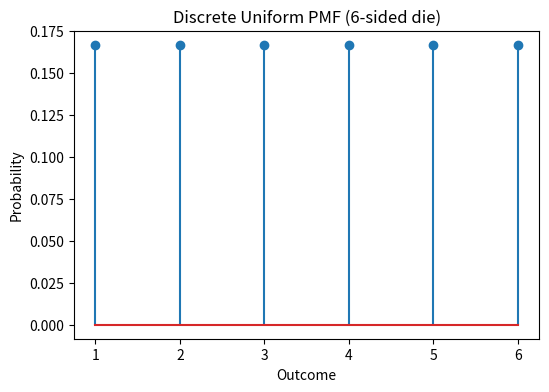
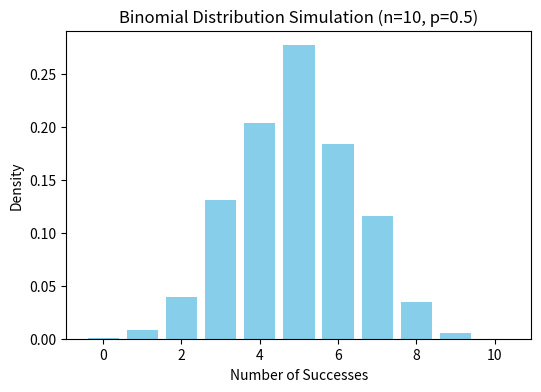
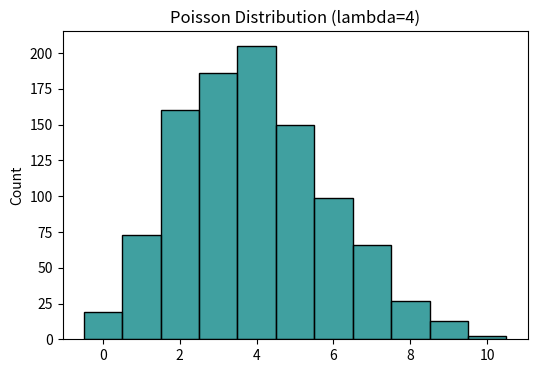
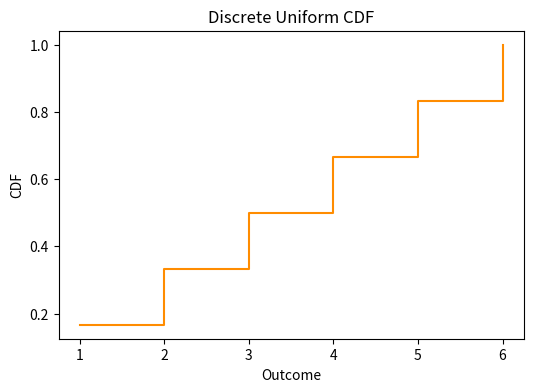
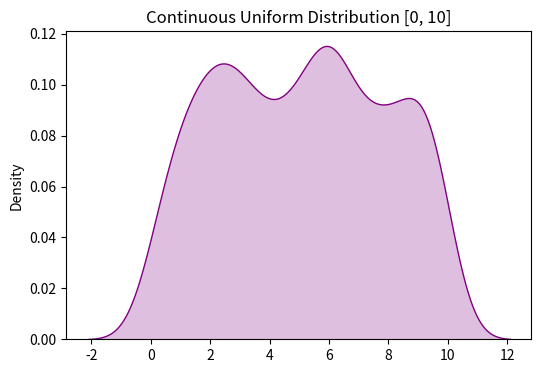
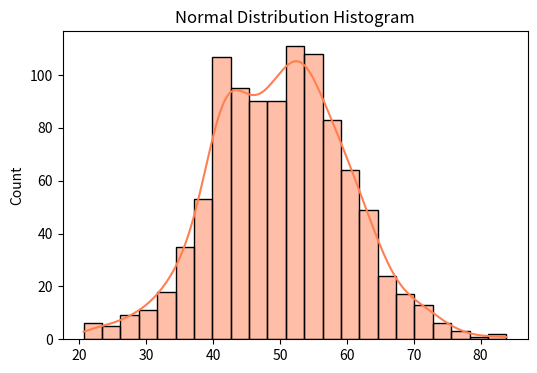
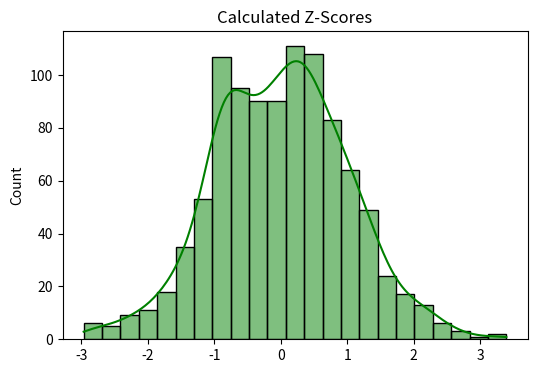
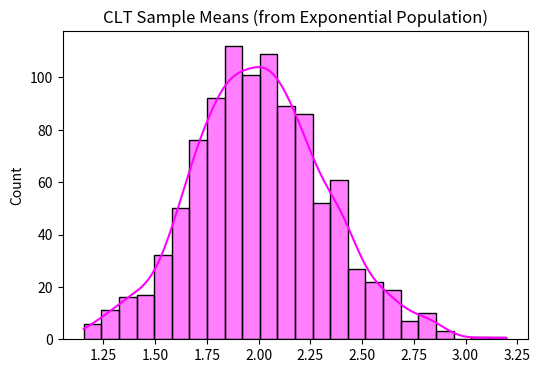
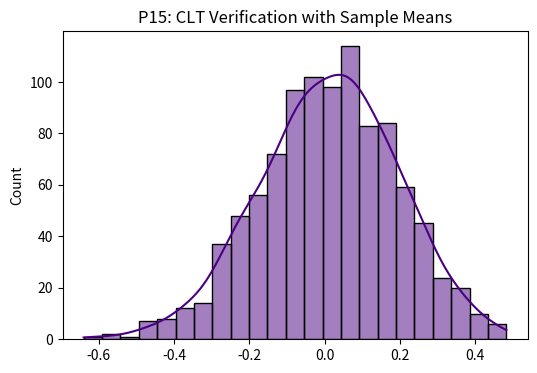
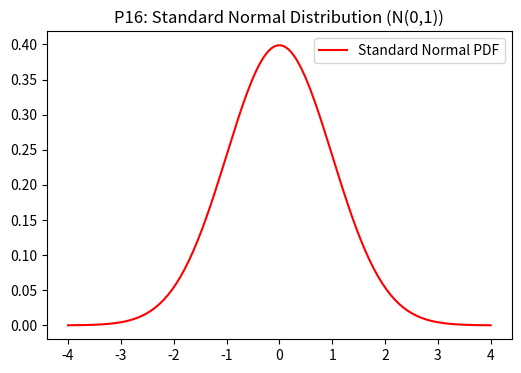
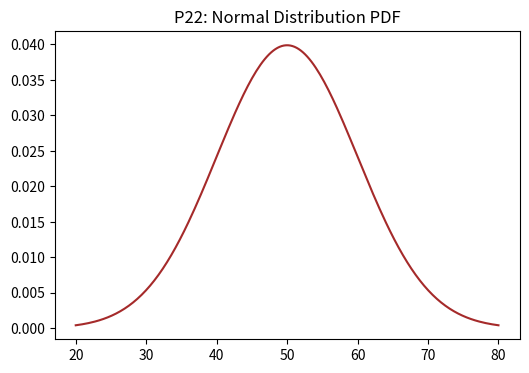
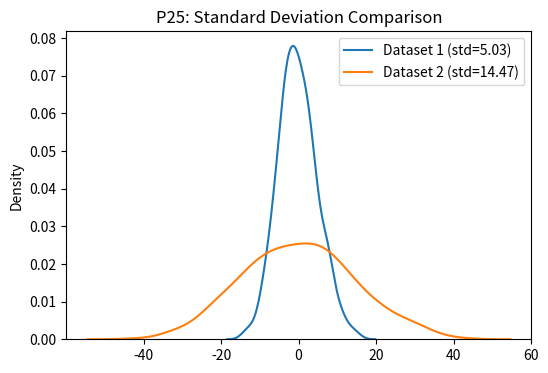

These figures' Python source, in order:
import numpy as np
import pandas as pd
import scipy.stats as stats
import matplotlib.pyplot as plt
import seaborn as sns

print('Libraries imported successfully!')

# P1: Generate random variable
rv_val = np.random.randint(1, 100)
print(f'P1: Generated Random Variable Value = {rv_val}')

# P2: Discrete Uniform Distribution PMF
outcomes = np.arange(1, 7)
pmf = [1/6] * 6
plt.figure(figsize=(6, 4))
plt.stem(outcomes, pmf)
plt.title('Discrete Uniform PMF (6-sided die)')
plt.xlabel('Outcome')
plt.ylabel('Probability')
plt.show()

# P3: Bernoulli PDF/PMF Function
def bernoulli_pmf(k, p):
    return p if k == 1 else (1 - p)

print(f'P3: Bernoulli PMF for P(X=1, p=0.7) = {bernoulli_pmf(1, 0.7)}')

# P4: Binomial Distribution (n=10, p=0.5)
bin_data = np.random.binomial(n=10, p=0.5, size=1000)
plt.figure(figsize=(6, 4))
plt.hist(bin_data, bins=np.arange(-0.5, 11.5, 1), density=True, rwidth=0.8, color='skyblue')
plt.title('Binomial Distribution Simulation (n=10, p=0.5)')
plt.xlabel('Number of Successes')
plt.ylabel('Density')
plt.show()

# P5: Poisson Distribution (lambda=4)
poisson_data = np.random.poisson(lam=4, size=1000)
plt.figure(figsize=(6, 4))
sns.histplot(poisson_data, discrete=True, color='teal')
plt.title('Poisson Distribution (lambda=4)')
plt.show()

# P6: Discrete Uniform CDF
cdf = np.cumsum(pmf)
plt.figure(figsize=(6, 4))
plt.step(outcomes, cdf, where='post', color='darkorange')
plt.title('Discrete Uniform CDF')
plt.xlabel('Outcome')
plt.ylabel('CDF')
plt.show()

# P7: Continuous Uniform
unif_data = np.random.uniform(low=0, high=10, size=1000)
plt.figure(figsize=(6, 4))
sns.kdeplot(unif_data, fill=True, color='purple')
plt.title('Continuous Uniform Distribution [0, 10]')
plt.show()

# P8: Normal Distribution Histogram
norm_data = np.random.normal(loc=50, scale=10, size=1000)
plt.figure(figsize=(6, 4))
sns.histplot(norm_data, kde=True, color='coral')
plt.title('Normal Distribution Histogram')
plt.show()

# P9: Z-Score Function & Plot
def calculate_zscores(data):
    return (data - np.mean(data)) / np.std(data)

z_scores = calculate_zscores(norm_data)
plt.figure(figsize=(6, 4))
sns.histplot(z_scores, kde=True, color='green')
plt.title('Calculated Z-Scores')
plt.show()

# P10: CLT Implementation on Exponential (Non-Normal) Distribution
exp_pop = np.random.exponential(scale=2.0, size=10000)
sample_means = [np.mean(np.random.choice(exp_pop, size=40)) for _ in range(1000)]

plt.figure(figsize=(6, 4))
sns.histplot(sample_means, kde=True, color='magenta')
plt.title('CLT Sample Means (from Exponential Population)')
plt.show()

# P15: CLT Verification from Normal Distribution
norm_sample_means = [np.mean(np.random.normal(0, 1, 30)) for _ in range(1000)]
plt.figure(figsize=(6, 4))
sns.histplot(norm_sample_means, kde=True, color='indigo')
plt.title('P15: CLT Verification with Sample Means')
plt.show()

# P16: Standard Normal PDF Plot
x_vals = np.linspace(-4, 4, 200)
pdf_vals = stats.norm.pdf(x_vals, mean:=0, std:=1)
plt.figure(figsize=(6, 4))
plt.plot(x_vals, pdf_vals, color='red', label='Standard Normal PDF')
plt.title('P16: Standard Normal Distribution (N(0,1))')
plt.legend()
plt.show()

# P17: Binomial Probabilities
n_trials, p_succ = 10, 0.6
k_vals = np.arange(0, n_trials + 1)
probs = stats.binom.pmf(k_vals, n_trials, p_succ)
print(f'P17: Binomial Probabilities for n=10, p=0.6:\n{probs}')

# P18: Z-Score Comparison
val = 75
mean, std = 60, 10
z_val = (val - mean) / std
print(f'P18: Z-score for {val} (mean={mean}, std={std}) = {z_val}')

# P19: Z-Test Hypothesis Testing
sample = np.random.normal(loc=102, scale=15, size=50)
z_stat = (np.mean(sample) - 100) / (15 / np.sqrt(50))
p_val = 2 * (1 - stats.norm.cdf(abs(z_stat)))
print(f'P19: Z-Statistic = {z_stat:.4f}, P-Value = {p_val:.4f}')

# P20 & P21: Confidence Interval for Mean (95% CI)
mean_est = np.mean(sample)
sem = stats.sem(sample)
ci = stats.norm.interval(0.95, loc=mean_est, scale=sem)
print(f'P20/P21: 95% Confidence Interval for Mean = {ci}')

# P22: Normal PDF Visualization
x = np.linspace(20, 80, 200)
plt.figure(figsize=(6, 4))
plt.plot(x, stats.norm.pdf(x, 50, 10), color='brown')
plt.title('P22: Normal Distribution PDF')
plt.show()

# P23: Poisson CDF
poisson_cdf = stats.poisson.cdf(np.arange(0, 10), mu=4)
print(f'P23: Poisson CDF (lambda=4, k=0..9):\n{poisson_cdf}')

# P24: Continuous Uniform Expected Value
unif_sample = np.random.uniform(a:=5, b:=15, 10000)
exp_val_calc = (a + b) / 2
print(f'P24: Calculated Expected Value = {exp_val_calc}, Sample Mean = {np.mean(unif_sample):.4f}')

# P25: Standard Deviation Comparison
d1, d2 = np.random.normal(0, 5, 500), np.random.normal(0, 15, 500)
plt.figure(figsize=(6, 4))
sns.kdeplot(d1, label=f'Dataset 1 (std={np.std(d1):.2f})')
sns.kdeplot(d2, label=f'Dataset 2 (std={np.std(d2):.2f})')
plt.title('P25: Standard Deviation Comparison')
plt.legend()
plt.show()

# P26: Range and IQR
norm_dist = np.random.normal(100, 15, 1000)
data_range = np.ptp(norm_dist)
iqr_val = stats.iqr(norm_dist)
print(f'P26: Range = {data_range:.2f}, IQR = {iqr_val:.2f}')

# P27: Z-score Normalization
norm_transformed = stats.zscore(norm_dist)
print(f'P27: Transformed Mean = {np.mean(norm_transformed):.4f}, Std = {np.std(norm_transformed):.4f}')

# P28: Skewness & Kurtosis
skew_val = stats.skew(norm_dist)
kurt_val = stats.kurtosis(norm_dist)
print(f'P28: Skewness = {skew_val:.4f}, Kurtosis = {kurt_val:.4f}')
